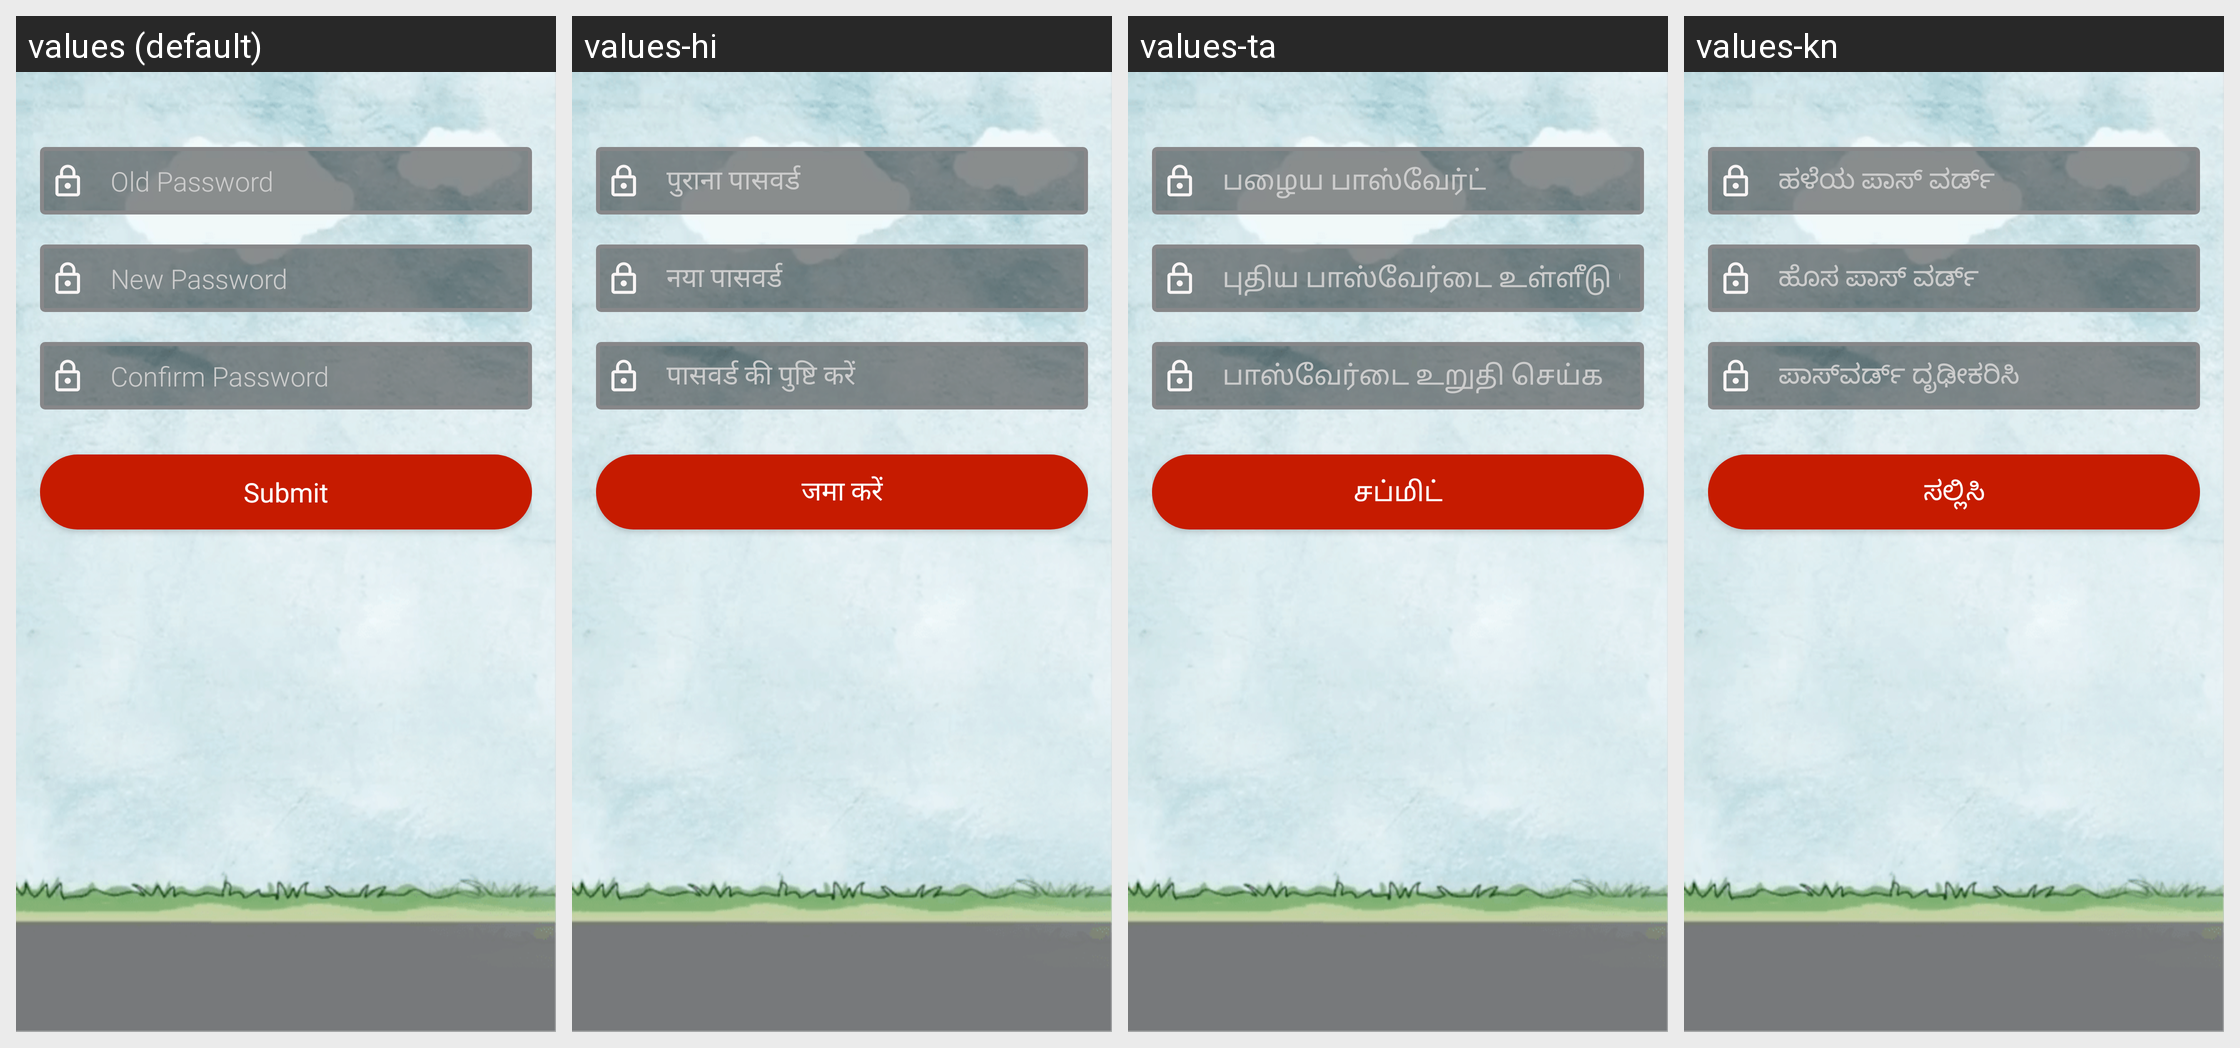

The Android screen above is rendered under several locales of the same app. Produce the string resources it draws, with the default and per-locale values.
Android screen res/layout/content_change_password.xml rendered under 4 locales, left to right: values (default), values-hi, values-ta, values-kn. Device: Nexus 5 (rendered at 1080×1920; each locale shown at half size, 540×960, under a caption strip naming it); theme AppTheme.
Other locales in the repository, not shown: values-or, values-te, values-ur.
Strings drawn on this screen, with the default value and each locale's value (text and hints the layout hard-codes, and strings that could not be matched under every locale, appear in the picture but are not listed):

old_password
  values: Old Password
  values-hi: पुराना पासवर्ड
  values-ta: பழைய பாஸ்வேர்ட்
  values-kn: ಹಳೆಯ ಪಾಸ್ ವರ್ಡ್

new_password
  values: New Password
  values-hi: नया पासवर्ड
  values-ta: புதிய பாஸ்வேர்டை உள்ளீடு செய்யவும்
  values-kn: ಹೊಸ ಪಾಸ್ ವರ್ಡ್

confirm_password
  values: Confirm Password
  values-hi: पासवर्ड की पुष्टि करें
  values-ta: பாஸ்வேர்டை உறுதி செய்க
  values-kn: ಪಾಸ್‌ವರ್ಡ್ ದೃಢೀಕರಿಸಿ

submit
  values: Submit
  values-hi: जमा करें
  values-ta: சப்மிட்
  values-kn: ಸಲ್ಲಿಸಿ
